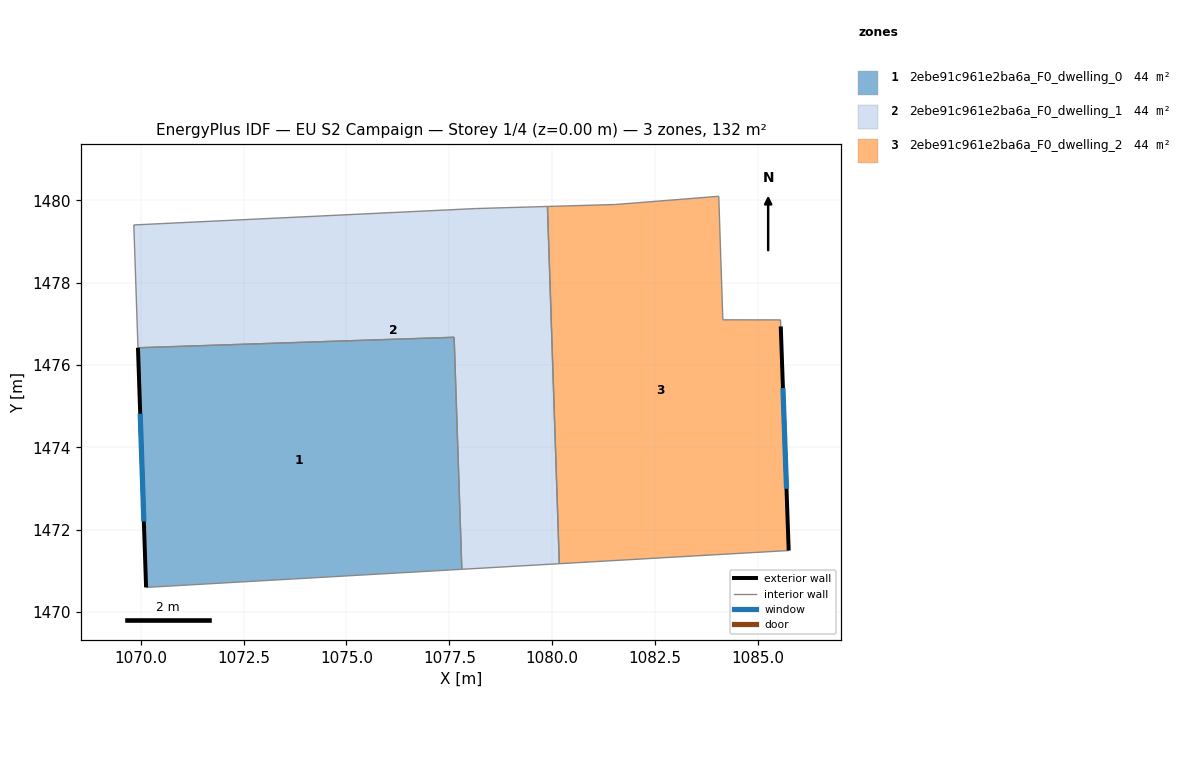
=== STOREY PLAN SPEC (per zone: floor XY polygon, exterior-wall plan segments, windows/doors) ===
zone 1: 2ebe91c961e2ba6a_F0_dwelling_0  (44.0 m²)
  floor: (1077.62, 1476.68) (1077.80, 1471.04) (1070.13, 1470.60) (1069.94, 1476.42)
  exterior wall: (1069.94, 1476.42) – (1070.13, 1470.60)  [5.8 m]
    window: (1069.99, 1474.82) – (1070.08, 1472.20)  [3.5 m²]
  interior walls: 3
zone 2: 2ebe91c961e2ba6a_F0_dwelling_1  (44.0 m²)
  floor: (1079.88, 1479.86) (1080.17, 1471.18) (1077.80, 1471.04) (1077.62, 1476.68) (1069.94, 1476.42) (1069.83, 1479.41) (1078.14, 1479.80)
  interior walls: 7
zone 3: 2ebe91c961e2ba6a_F0_dwelling_2  (44.0 m²)
  floor: (1084.05, 1480.10) (1084.14, 1477.10) (1085.55, 1477.10) (1085.55, 1476.94) (1085.74, 1471.50) (1080.17, 1471.18) (1079.88, 1479.86) (1081.54, 1479.90)
  exterior wall: (1085.74, 1471.50) – (1085.55, 1476.94)  [5.4 m]
    window: (1085.69, 1472.99) – (1085.60, 1475.44)  [3.3 m²]
  interior walls: 7

=== DERIVED (storey summary) ===
Building: EU S2 Campaign
Storey: 1 of 4  (floor level z = 0.00 m)
Storey gross floor area: 132.1 m²
Zones on this storey: 3
  - 2ebe91c961e2ba6a_F0_dwelling_0: floor 44.0 m²; exterior wall 5.8 m (17.5 m²); 1 window(s) 3.5 m²; WWR 20.2%
  - 2ebe91c961e2ba6a_F0_dwelling_1: floor 44.0 m²
  - 2ebe91c961e2ba6a_F0_dwelling_2: floor 44.0 m²; exterior wall 5.4 m (16.3 m²); 1 window(s) 3.3 m²; WWR 20.2%
Zone adjacency (shared interzone walls):
  - 2ebe91c961e2ba6a_F0_dwelling_0 ↔ 2ebe91c961e2ba6a_F0_dwelling_1
  - 2ebe91c961e2ba6a_F0_dwelling_1 ↔ 2ebe91c961e2ba6a_F0_dwelling_2